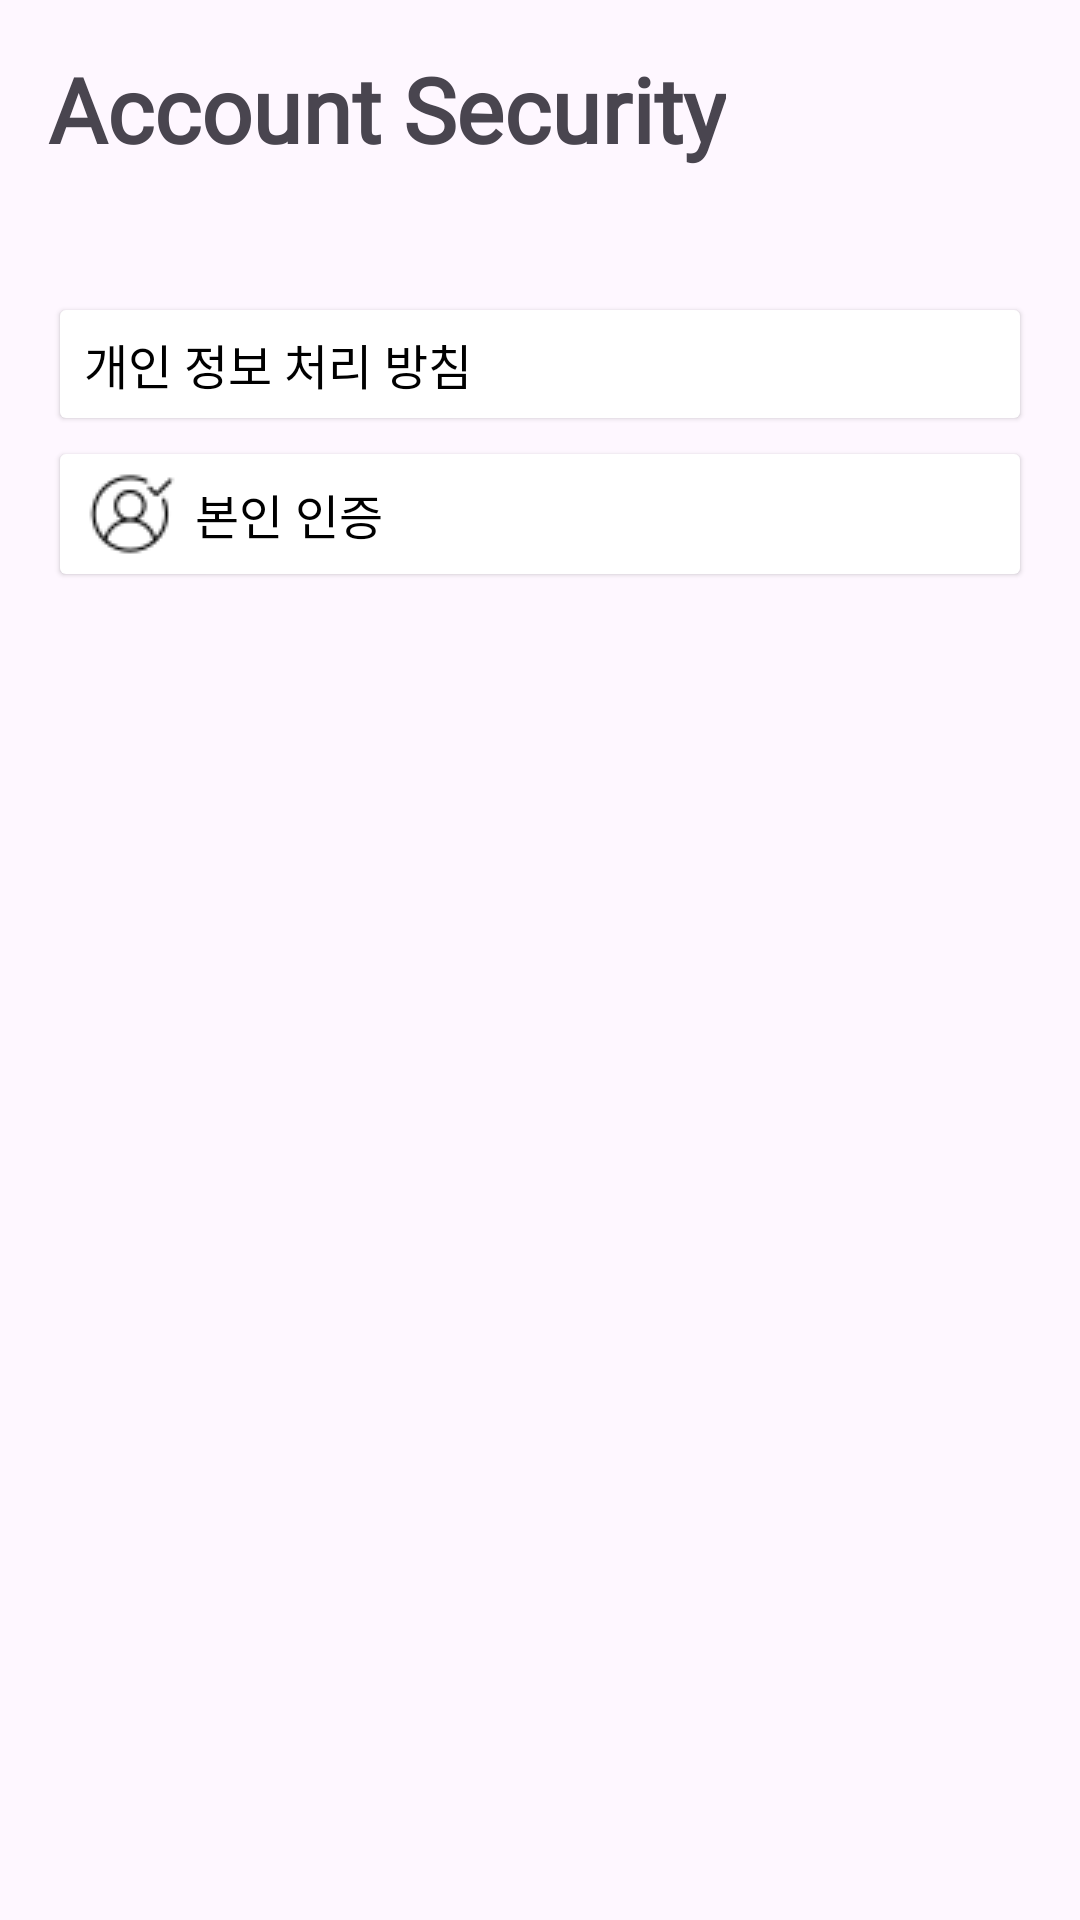

Layout XML and referenced resources for this Android screen:
<!-- AndroidManifest.xml: application theme Theme.GURU2_Android_KidA -->
<!-- res/layout/activity_my_page_account.xml -->
<?xml version="1.0" encoding="utf-8"?>
<androidx.constraintlayout.widget.ConstraintLayout xmlns:android="http://schemas.android.com/apk/res/android"
    xmlns:app="http://schemas.android.com/apk/res-auto"
    xmlns:tools="http://schemas.android.com/tools"
    android:layout_width="match_parent"
    android:layout_height="match_parent"
    tools:context=".MyPage.MyPageAccountActivity">

    <TextView
        android:id="@+id/textView7"
        android:layout_width="wrap_content"
        android:layout_height="wrap_content"
        android:layout_marginStart="16dp"
        android:layout_marginTop="16dp"
        android:text="Account Security"
        android:fontFamily="@font/abeezee_italic"
        android:textSize="30sp"
        android:textStyle="bold"
        app:layout_constraintStart_toStartOf="parent"
        app:layout_constraintTop_toTopOf="parent" />

    <Button
        android:id="@+id/button4"
        android:layout_width="match_parent"
        android:layout_height="wrap_content"
        android:layout_marginStart="16dp"
        android:layout_marginTop="41dp"
        android:layout_marginEnd="16dp"
        android:backgroundTint="@color/white"
        android:drawableLeft="@drawable/my_page_personal_info"
        android:drawablePadding="5dp"
        android:elevation="1dp"
        android:gravity="center_vertical"
        android:stateListAnimator="@null"
        android:text="개인 정보 처리 방침"
        android:textColor="@color/black"
        android:textSize="16dp"
        app:layout_constraintEnd_toEndOf="parent"
        app:layout_constraintStart_toStartOf="parent"
        app:layout_constraintTop_toBottomOf="@+id/textView7" />

    <Button
        android:layout_width="match_parent"
        android:layout_height="wrap_content"
        android:layout_marginStart="16dp"
        android:layout_marginEnd="16dp"
        android:backgroundTint="@color/white"
        android:drawableLeft="@drawable/my_page_me"
        android:drawablePadding="5dp"
        android:elevation="1dp"
        android:gravity="center_vertical"
        android:stateListAnimator="@null"
        android:text="본인 인증"
        android:textColor="@color/black"
        android:textSize="16dp"
        app:layout_constraintEnd_toEndOf="parent"
        app:layout_constraintStart_toStartOf="parent"
        app:layout_constraintTop_toBottomOf="@+id/button4" />

</androidx.constraintlayout.widget.ConstraintLayout>
<!-- resources referenced by this layout -->
<resources>
  <color name="black">#FF000000</color>
  <color name="white">#FFFFFFFF</color>
  <!-- drawable my_page_me: png bitmap (drawable, 836 bytes) -->
  <style name="Theme.GURU2_Android_KidA" parent="Base.Theme.GURU2_Android_KidA" />
  <style name="Base.Theme.GURU2_Android_KidA" parent="Theme.Material3.DayNight.NoActionBar">
          
          
          <item name="colorAccent">@color/orange</item>
          <item name="colorPrimary">@color/orange</item>
      </style>
  <color name="orange">#FFA200</color>
</resources>
